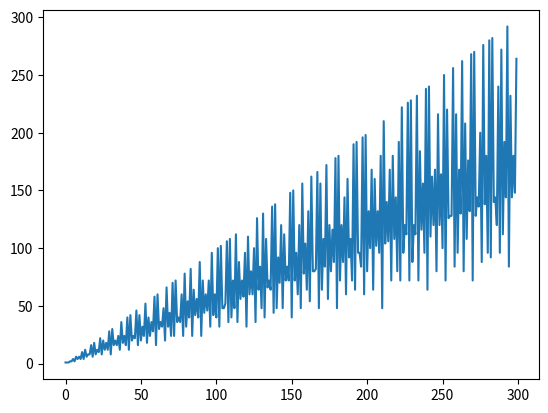

The script that saved this image:
# построение графика функции эйлера F(X) = N,
# где N - число делителей числа X(числа Эйлера)

from collections import Counter
from functools import reduce
from operator import mul
from pprint import pprint


def prim_facs(n):
    """разложение на простые множители"""
    i = 2
    primfac = []
    while i * i <= n:
        while n % i == 0:
            primfac.append(i)
            n = n / i
        i = i + 1
    if n > 1:
        primfac.append(int(n))
    return primfac


def euler(n: int) -> int:
    """вернет число простых делителей, меньших чем n"""

    return reduce(mul, [k ** (v - 1) * (k - 1) for (k, v) in
                        Counter(prim_facs(n)).items()], 1)


def euler_plot(n):
    from matplotlib import pyplot as plt
    li = [(x, euler(x)) for x in range(n)]
    pprint(li)
    plt.plot(*zip(*li))
    plt.show()


if __name__ == '__main__':
    assert(euler(11) == 10)

    euler_plot(300)


# если p-простое и a не делится на p то a^(p-1) - 1 делится на p
# 2 ** 12 - 1 = 4095
# 4095 / 13 = 315
